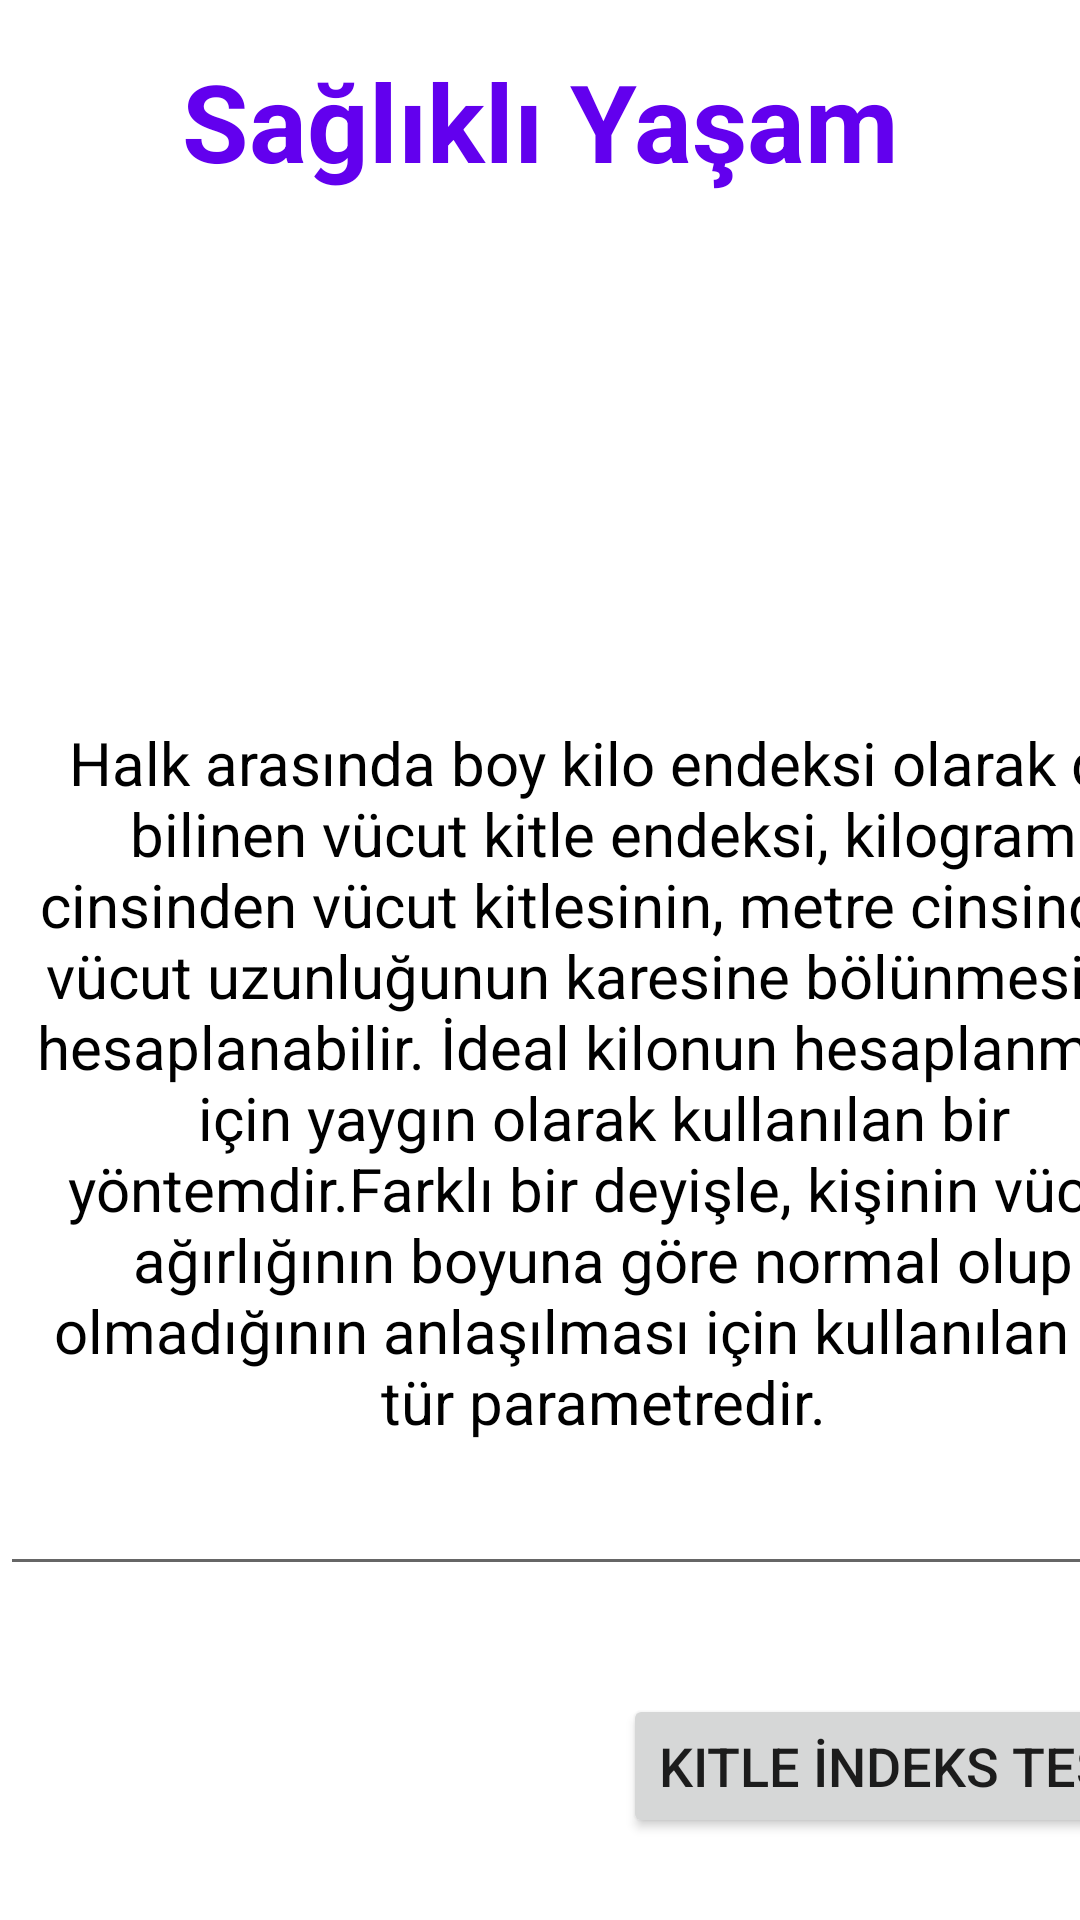

This screen was rendered from an Android layout file. Write that file and the resources it references.
<!-- AndroidManifest.xml: application theme Theme.VucutKitleUygulamasi -->
<!-- res/layout/fragment_first.xml -->
<?xml version="1.0" encoding="utf-8"?>
<androidx.constraintlayout.widget.ConstraintLayout xmlns:android="http://schemas.android.com/apk/res/android"
    xmlns:app="http://schemas.android.com/apk/res-auto"
    xmlns:tools="http://schemas.android.com/tools"
    android:layout_width="match_parent"
    android:layout_height="match_parent"
    android:textAlignment="center"
    tools:context=".FirstFragment">

    


    <TextView
        android:id="@+id/textView"
        android:layout_width="335dp"
        android:layout_height="47dp"
        android:layout_marginTop="16dp"
        android:text="Sağlıklı Yaşam"
        android:textAlignment="center"
        android:textColor="@color/purple_500"
        android:textColorLink="@color/design_default_color_error"
        android:textSize="36sp"
        android:textStyle="bold"
        app:layout_constraintEnd_toEndOf="parent"
        app:layout_constraintStart_toStartOf="parent"
        app:layout_constraintTop_toTopOf="parent" />

    <ImageView
        android:id="@+id/imageView"
        android:layout_width="424dp"
        android:layout_height="158dp"
        android:layout_marginTop="5dp"
        android:src="@drawable/resim1"
        app:layout_constraintEnd_toEndOf="parent"
        app:layout_constraintHorizontal_bias="0.4"
        app:layout_constraintStart_toStartOf="parent"
        app:layout_constraintTop_toBottomOf="@+id/textView" />

    <EditText
        android:id="@+id/editTextTextMultiLine"
        android:layout_width="402dp"
        android:layout_height="298dp"
        android:layout_marginTop="293dp"
        android:layout_marginBottom="36dp"
        android:ems="10"
        android:gravity="start|top"
        android:inputType="textMultiLine"
        android:text="Halk arasında boy kilo endeksi olarak da bilinen vücut kitle endeksi, kilogram cinsinden vücut kitlesinin, metre cinsinden vücut uzunluğunun karesine bölünmesiyle hesaplanabilir. İdeal kilonun hesaplanması için yaygın olarak kullanılan bir yöntemdir.Farklı bir deyişle, kişinin vücut ağırlığının boyuna göre normal olup olmadığının anlaşılması için kullanılan bir tür parametredir."
        android:textAlignment="center"
        android:textColor="#000000"
        android:textSize="20sp"
        app:layout_constraintBottom_toTopOf="@+id/button1"
        app:layout_constraintEnd_toEndOf="parent"
        app:layout_constraintHorizontal_bias="0.0"
        app:layout_constraintStart_toStartOf="parent"
        app:layout_constraintTop_toTopOf="parent" />

    <Button
        android:id="@+id/button1"
        android:layout_width="wrap_content"
        android:layout_height="wrap_content"
        android:layout_marginEnd="4dp"
        android:layout_marginBottom="90dp"
        android:text="Kitle İndeks Testi"
        android:textSize="18sp"
        app:layout_constraintBottom_toBottomOf="parent"
        app:layout_constraintEnd_toEndOf="@+id/editTextTextMultiLine"
        app:layout_constraintTop_toBottomOf="@+id/editTextTextMultiLine" />
</androidx.constraintlayout.widget.ConstraintLayout>
<!-- resources referenced by this layout -->
<resources>
  <style name="Theme.VucutKitleUygulamasi" parent="Theme.MaterialComponents.DayNight.DarkActionBar">
          
          <item name="colorPrimary">@color/purple_500</item>
          <item name="colorPrimaryVariant">@color/purple_700</item>
          <item name="colorOnPrimary">@color/white</item>
          
          <item name="colorSecondary">@color/teal_200</item>
          <item name="colorSecondaryVariant">@color/teal_700</item>
          <item name="colorOnSecondary">@color/black</item>
          
          <item name="android:statusBarColor" tools:targetApi="l">?attr/colorPrimaryVariant</item>
          
      </style>
  <!-- not gathered from this repository: default colours our renderer supplied (Android Studio template values) -->
  <color name="purple_500">#FF6200EE</color>
  <color name="purple_700">#FF3700B3</color>
  <color name="teal_200">#FF03DAC5</color>
  <color name="teal_700">#FF018786</color>
  <color name="black">#FF000000</color>
  <color name="white">#FFFFFFFF</color>
</resources>
